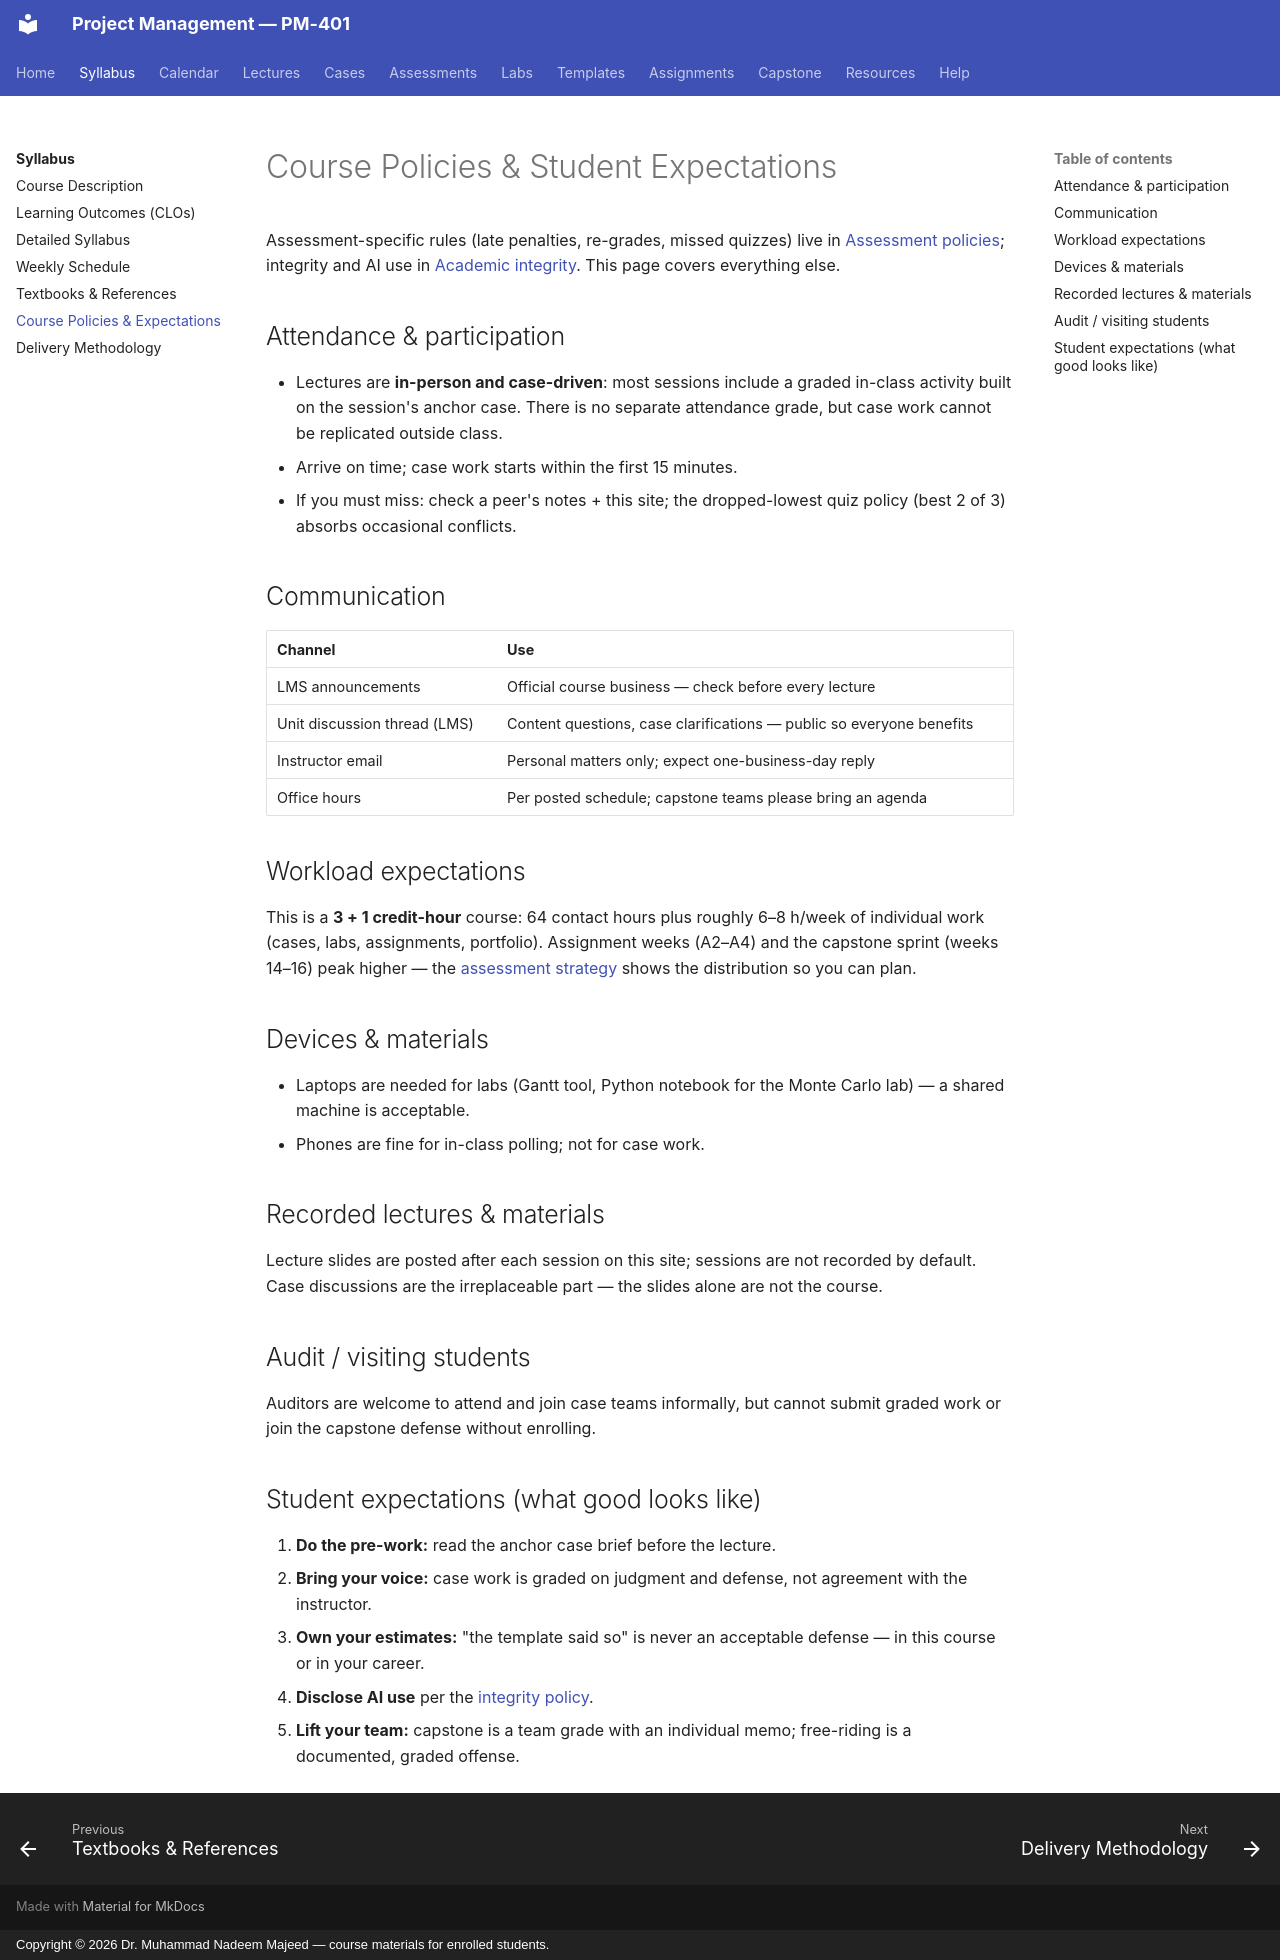

repository: nadeem-majeedch/Project-Management · page: syllabus/course-policies/index.html · generator: mkdocs · copyright: Copyright © 2026 Dr. Muhammad Nadeem Majeed — course materials for enrolled students.

---
title: Course Policies & Student Expectations
---

# Course Policies & Student Expectations

Assessment-specific rules (late penalties, re-grades, missed quizzes) live in
[Assessment policies](../assessments/policies.md); integrity and AI use in
[Academic integrity](../assessments/academic-integrity.md). This page covers
everything else.

## Attendance & participation

- Lectures are **in-person and case-driven**: most sessions include a graded
  in-class activity built on the session's anchor case. There is no separate
  attendance grade, but case work cannot be replicated outside class.
- Arrive on time; case work starts within the first 15 minutes.
- If you must miss: check a peer's notes + this site; the dropped-lowest
  quiz policy (best 2 of 3) absorbs occasional conflicts.

## Communication

| Channel | Use |
|---|---|
| LMS announcements | Official course business — check before every lecture |
| Unit discussion thread (LMS) | Content questions, case clarifications — public so everyone benefits |
| Instructor email | Personal matters only; expect one-business-day reply |
| Office hours | Per posted schedule; capstone teams please bring an agenda |

## Workload expectations

This is a **3 + 1 credit-hour** course: 64 contact hours plus roughly
6–8 h/week of individual work (cases, labs, assignments, portfolio).
Assignment weeks (A2–A4) and the capstone sprint (weeks 14–16) peak higher —
the [assessment strategy](../assessments/assessment-strategy.md) shows the
distribution so you can plan.

## Devices & materials

- Laptops are needed for labs (Gantt tool, Python notebook for the Monte
  Carlo lab) — a shared machine is acceptable.
- Phones are fine for in-class polling; not for case work.

## Recorded lectures & materials

Lecture slides are posted after each session on this site; sessions are not
recorded by default. Case discussions are the irreplaceable part — the
slides alone are not the course.

## Audit / visiting students

Auditors are welcome to attend and join case teams informally, but cannot
submit graded work or join the capstone defense without enrolling.

## Student expectations (what good looks like)

1. **Do the pre-work:** read the anchor case brief before the lecture.
2. **Bring your voice:** case work is graded on judgment and defense, not
   agreement with the instructor.
3. **Own your estimates:** "the template said so" is never an acceptable
   defense — in this course or in your career.
4. **Disclose AI use** per the [integrity policy](../assessments/academic-integrity.md).
5. **Lift your team:** capstone is a team grade with an individual memo;
   free-riding is a documented, graded offense.
